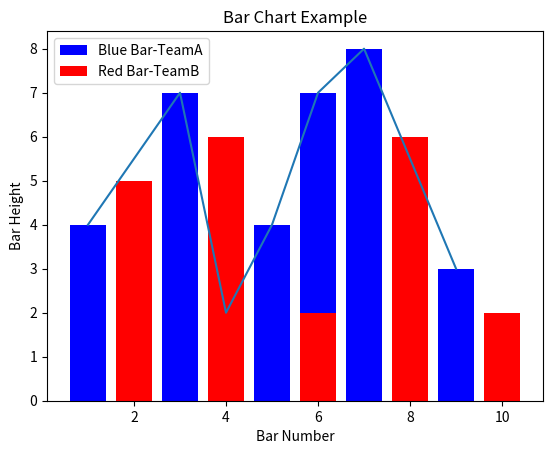

Generate this figure with matplotlib:
import matplotlib.pyplot as plt
#Look at index 4 and 6,which demonstrate overlapping cases.
x1=[1,3,4,5,6,7,9]
y1=[4,7,2,4,7,8,3]

x2=[2,4,6,8,10]
y2=[5,6,2,6,2]

plt.bar(x1,y1,label="Blue Bar-TeamA",color='b')
plt.plot(x1,y1)
plt.bar(x2,y2,label="Red Bar-TeamB",color='r')

plt.xlabel("Bar Number")
plt.ylabel("Bar Height")
plt.title("Bar Chart Example")

plt.legend()
plt.show()